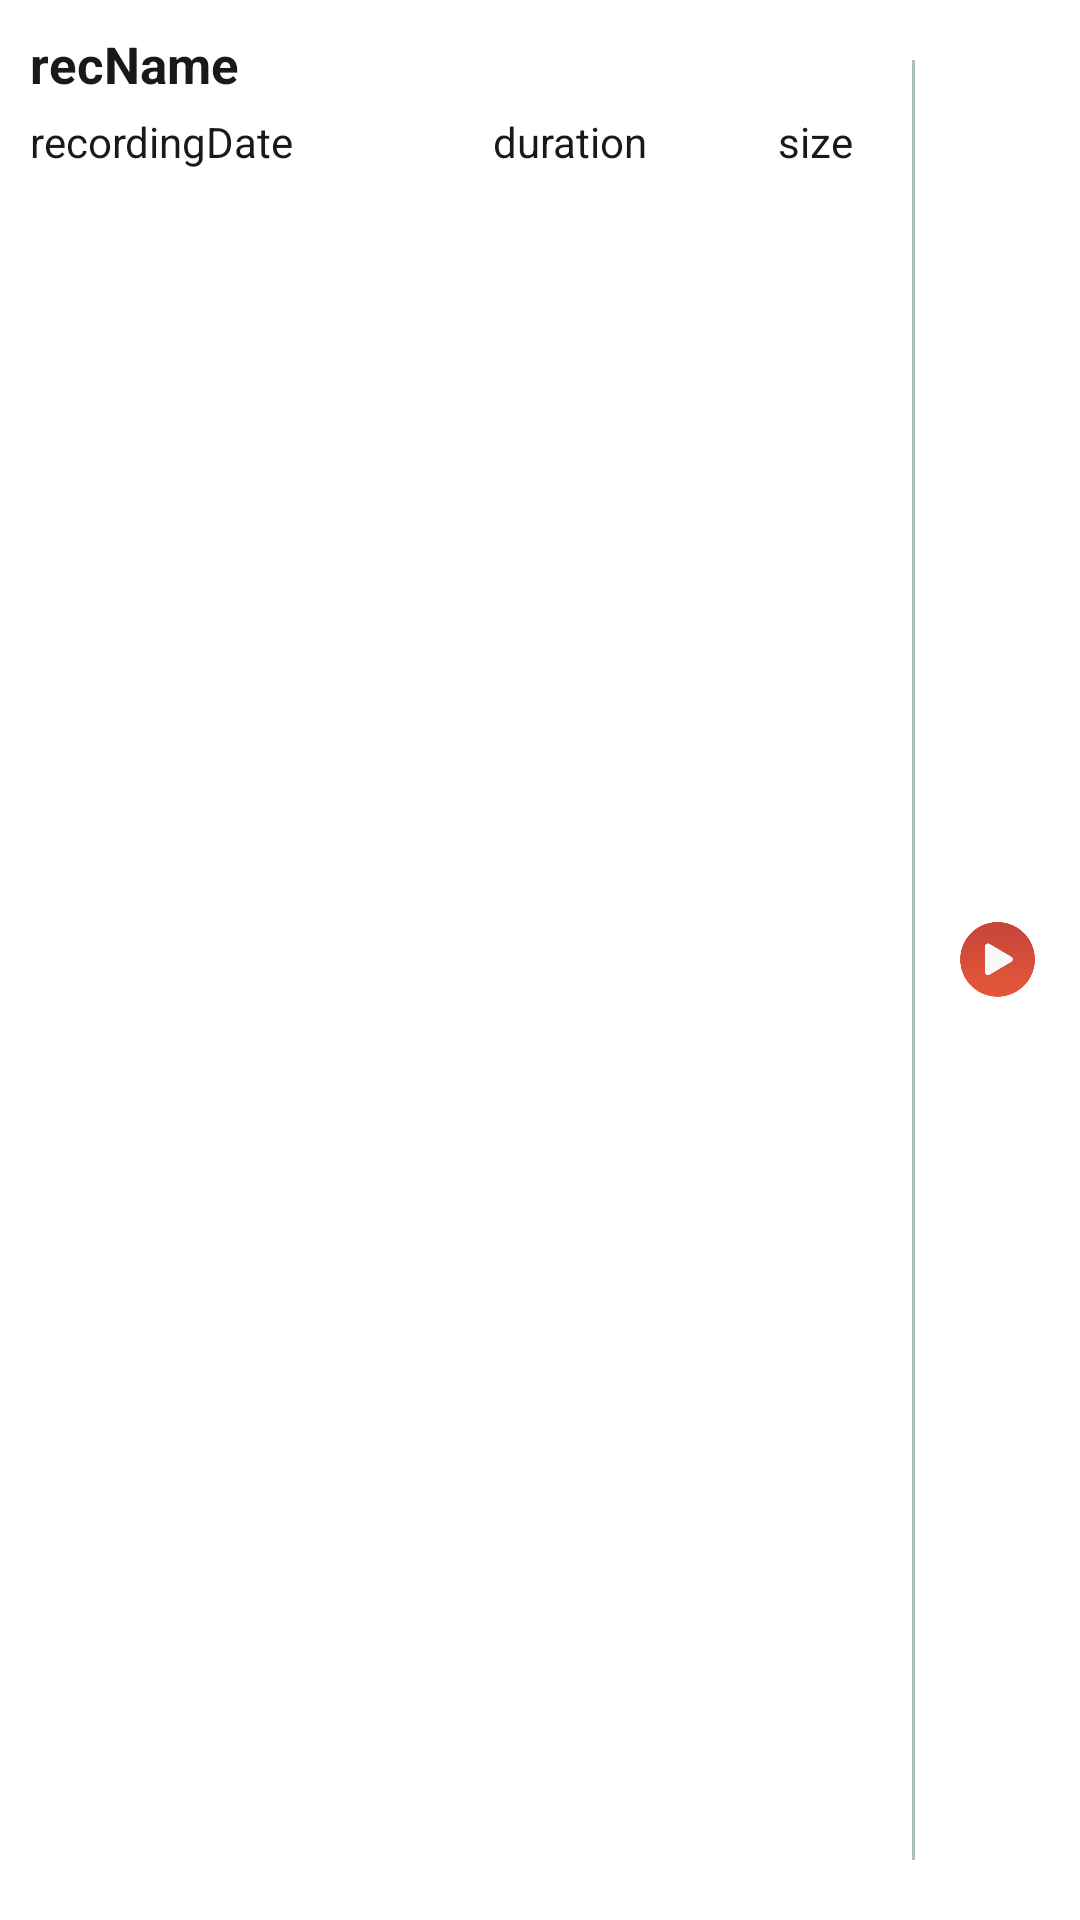

Android layout source for this screen:
<!-- AndroidManifest.xml: application theme AppLightTheme -->
<!-- res/layout/recording_bean_item.xml -->
<?xml version="1.0" encoding="utf-8"?>
<LinearLayout android:orientation="horizontal" android:background="?selectableItemBackground" android:paddingTop="10.0dip" android:paddingBottom="10.0dip" android:layout_width="fill_parent" android:layout_height="wrap_content" android:weightSum="10.0"
  xmlns:android="http://schemas.android.com/apk/res/android" xmlns:card_view="http://schemas.android.com/apk/res-auto">
    <LinearLayout android:orientation="vertical" android:id="@id/linearlayout_recycler_view" android:background="?selectableItemBackground" android:layout_width="fill_parent" android:layout_height="wrap_content" android:weightSum="2.0" android:layout_weight="10.0" android:paddingStart="10.0dip" android:paddingEnd="10.0dip">
        <LinearLayout android:orientation="vertical" android:layout_width="wrap_content" android:layout_height="wrap_content" android:layout_weight="1.0">
            <TextView android:textSize="17.0dip" android:textStyle="bold" android:id="@id/recordingName" android:layout_width="wrap_content" android:layout_height="wrap_content" android:text="recName" />
        </LinearLayout>
        <LinearLayout android:gravity="end" android:orientation="horizontal" android:layout_width="fill_parent" android:layout_height="wrap_content" android:layout_marginTop="5.0dip" android:weightSum="3.0">
            <TextView android:id="@id/recordingDate" android:layout_width="wrap_content" android:layout_height="wrap_content" android:text="recordingDate" android:layout_weight="1.0" android:layout_below="@id/recordingName" />
            <TextView android:gravity="end" android:id="@id/recordingDuration" android:layout_width="wrap_content" android:layout_height="wrap_content" android:text="duration" android:layout_weight="1.0" android:layout_toRightOf="@id/recordingName" android:layout_alignParentRight="true" android:layout_marginEnd="10.0dip" android:layout_toEndOf="@id/recordingName" />
            <TextView android:gravity="end" android:id="@id/recordingSize" android:layout_width="wrap_content" android:layout_height="wrap_content" android:text="size" android:layout_weight="1.0" android:layout_toRightOf="@id/recordingDate" android:layout_below="@id/recordingDuration" android:layout_alignParentRight="true" android:layout_marginEnd="10.0dip" android:layout_toEndOf="@id/recordingDate" />
        </LinearLayout>
    </LinearLayout>
    <View android:background="@color/colorWaveOnCreate" android:layout_width="1.0dip" android:layout_height="fill_parent" android:layout_marginTop="10.0dip" android:layout_marginBottom="10.0dip" />
    <LinearLayout android:layout_gravity="center" android:orientation="horizontal" android:id="@id/linearPlayIcon" android:background="?selectableItemBackground" android:layout_width="wrap_content" android:layout_height="fill_parent" android:paddingStart="15.0dip" android:paddingEnd="15.0dip">
        <ImageView android:layout_gravity="center_vertical" android:id="@id/playImageRecyclerView" android:background="?selectableItemBackground" android:layout_width="25.0dip" android:layout_height="25.0dip" android:src="@drawable/play_new" />
    </LinearLayout>
</LinearLayout>
<!-- resources referenced by this layout -->
<resources>
  <color name="colorWaveOnCreate">#ffadbfbb</color>
  <color name="colorWhite">#ffffffff</color>
  <color name="windowBackgroundColor">#fffffde7</color>
  <color name="colorBlack1">#ff191919</color>
  <color name="colorAccentThemeLight">#fff44336</color>
  <color name="colorPrimary">#ffc7453a</color>
  <color name="colorPrimaryDark">#ffb33e34</color>
  <style name="Theme.AppCompat.Light" parent="@style/Base.Theme.AppCompat.Light" />
  <color name="colorBlack">#ff000000</color>
  <style name="Base.Theme.AppCompat.Light" parent="@style/Base.V7.Theme.AppCompat.Light" />
  <style name="Widget.AppCompat.ActionMode" parent="@style/Base.Widget.AppCompat.ActionMode" />
  <color name="colorCABPrimary">#ff6573c3</color>
  <item type="dimen" name="abc_dialog_min_width_major">65.0%</item>
  <item type="dimen" name="abc_dialog_min_width_minor">95.00001%</item>
  <dimen name="abc_action_bar_default_height_material">56.0dip</dimen>
  <style name="Widget.AppCompat.Light.ActionButton" parent="@style/Widget.AppCompat.ActionButton" />
  <style name="AlertDialog.AppCompat.Light" parent="@style/Base.AlertDialog.AppCompat.Light" />
  <style name="Widget.AppCompat.ButtonBar" parent="@style/Base.Widget.AppCompat.ButtonBar" />
  <style name="Widget.AppCompat.Button" parent="@style/Base.Widget.AppCompat.Button" />
  <style name="Widget.AppCompat.Button.Small" parent="@style/Base.Widget.AppCompat.Button.Small" />
  <color name="accent_material_light">@color/material_deep_teal_500</color>
  <color name="background_floating_material_light">@android:color/white</color>
  <color name="button_material_light">#ffd6d7d7</color>
  <color name="ripple_material_light">#1f000000</color>
  <color name="error_color_material_light">#ffff5722</color>
  <color name="primary_material_light">@color/material_grey_100</color>
  <color name="primary_dark_material_light">@color/material_grey_600</color>
  <dimen name="abc_dialog_corner_radius_material">2.0dip</dimen>
  <dimen name="abc_dialog_padding_material">24.0dip</dimen>
  <style name="ThemeOverlay.AppCompat.Dialog" parent="@style/Base.ThemeOverlay.AppCompat.Dialog" />
  <style name="Widget.AppCompat.EditText" parent="@style/Base.Widget.AppCompat.EditText" />
  <style name="Widget.AppCompat.ImageButton" parent="@style/Base.Widget.AppCompat.ImageButton" />
  <style name="Widget.AppCompat.ListMenuView" parent="@style/Base.Widget.AppCompat.ListMenuView" />
  <item type="dimen" name="abc_list_item_padding_horizontal_material">@dimen/abc_action_bar_content_inset_material</item>
  <style name="Theme.AppCompat.CompactMenu" parent="@style/Base.Theme.AppCompat.CompactMenu" />
  <dimen name="abc_panel_menu_list_width">296.0dip</dimen>
  <style name="Widget.AppCompat.RatingBar" parent="@style/Base.Widget.AppCompat.RatingBar" />
  <style name="Widget.AppCompat.Light.SearchView" parent="@style/Widget.AppCompat.SearchView" />
  <style name="Widget.AppCompat.SeekBar" parent="@style/Base.Widget.AppCompat.SeekBar" />
  <style name="Widget.AppCompat.Spinner" parent="@style/Base.Widget.AppCompat.Spinner" />
  <style name="Widget.AppCompat.Toolbar" parent="@style/Base.Widget.AppCompat.Toolbar" />
  <color name="foreground_material_dark">@android:color/white</color>
  <color name="foreground_material_light">@android:color/black</color>
  <color name="background_material_light">@color/material_grey_50</color>
  <item type="dimen" name="abc_disabled_alpha_material_light">0.26</item>
  <style name="TextAppearance.AppCompat" parent="@style/Base.TextAppearance.AppCompat" />
  <style name="TextAppearance.AppCompat.Large" parent="@style/Base.TextAppearance.AppCompat.Large" />
  <style name="TextAppearance.AppCompat.Small" parent="@style/Base.TextAppearance.AppCompat.Small" />
  <color name="highlighted_text_material_light">#66009688</color>
  <color name="highlighted_text_material_dark">#6680cbc4</color>
  <style name="Widget.AppCompat.ActionButton" parent="@style/Base.Widget.AppCompat.ActionButton" />
</resources>
